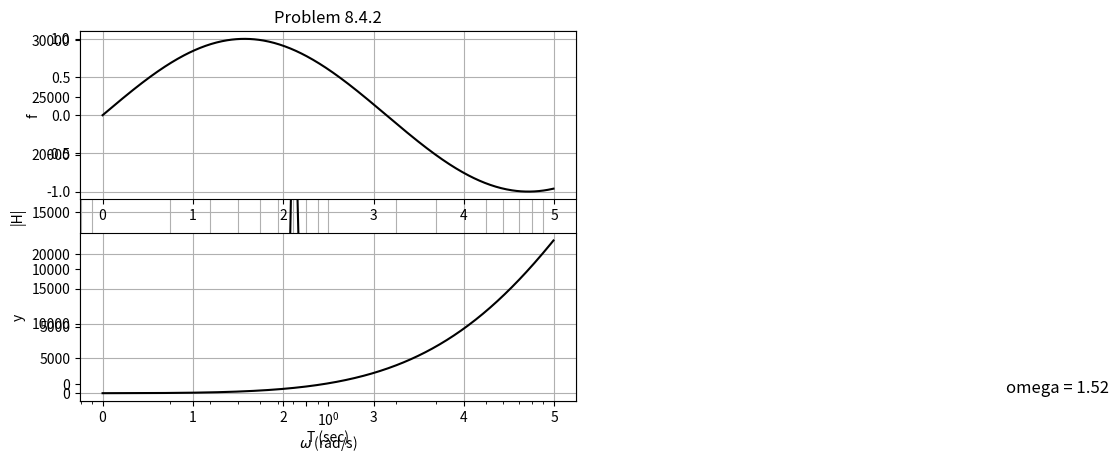

Python code for this plot:
# -*- coding: utf-8 -*-
"""
[redacted]
[redacted]
HW 10
Problem 8.4.2
"""
import matplotlib.pyplot as plt
from scipy import signal as sig
import math
import numpy as np


Hp = .95
Hs = .15
ws = 1
wp = .5
eps = np.sqrt(Hs**2/(1-Hs**2))

n1 = math.acosh(np.sqrt((1/eps**2)*(1/(1-Hp**2))))
n2 = 1/(math.acosh(1/wp))
n = n1*n2
n = math.ceil(n)
print('n = ',n)

alpha = (1/eps)+np.sqrt(1+1/eps**2)
a = .5*(alpha**(1/n)-alpha**(-1/n))
b = .5*(alpha**(1/n)+alpha**(-1/n))


Dtheta = 180/n
angle1 = (Dtheta/2)*np.pi/180
angle2 = ((Dtheta/2)+Dtheta)*np.pi/180
angle3 = ((Dtheta/2)+(2*Dtheta))*np.pi/180

s1 = a*np.cos(angle1) + 1j*b*np.sin(angle1)
q1 = 1/s1
q1c = np.conjugate(q1)
s2 = a*np.cos(angle2) + 1j*b*np.sin(angle2)
q2 = 1/s2
q2c = np.conjugate(q2)
s3 = a*np.cos(angle3) + 1j*b*np.sin(angle3)
q3 = 1/s3
q3c = np.conjugate(q3)

d1 = [1,np.real(q1+q1c),np.real(q1*q1c)]
d2 = [1,np.real(q2+q2c),np.real(q2*q2c)]
d3 = [1,np.real(q3+q3c),np.real(q3*q3c)]
d12 = np.convolve(d1,d2)
den = np.convolve(d12,d3)

num = np.zeros(n+1) 
omega1 = 1/np.cos(np.pi/8)
omega2 = 1/np.cos(3*np.pi/8)
omega3 = 1/np.cos(5*np.pi/8)

K = den[6]*(omega1**2)*(omega2**2)*(omega3**2)

n1 = [1,0,omega1**2]
n2 = [1,0,omega2**2]
n3 = [1,0,omega3**2]

n12 = np.convolve(n1,n2)
num = K*np.convolve(n12,n3)



print('num = ',num,'\n','den = ',den)
system = sig.lti(num,den)
w, Hmag, Hphase = sig.bode(system)



############# Plotting Bode #############################
Ampl = 10**(0.05*Hmag)
#plt.subplot(211)
plt.semilogx(w,Ampl,'k')  # Plot amplitude, not dB.
plt.title('Problem 8.4.2')
#plt.axis([10e3, 10e6, 0, 1])
#plt.yticks([0,Hp,Hs, 1])
plt.grid(which='both')
plt.xlabel('$\omega$ (rad/s)')
plt.ylabel('|H|')
plt.xticks([.8,1])
plt.show()



############### The sinusodal input ##############################
dt = 0.01
NN = 500 
DT = dt*1000 
TT = np.arange(0,NN*dt,dt)
y = np.zeros(NN)
f = np.zeros(NN)

A,B,C,D = sig.tf2ss(num,den)
x = np.zeros(np.shape(B))


omega = ws

for n in range(NN):
    f[n] = math.sin(omega*n*dt)

plt.subplot(211)
plt.plot(TT,f,'k')
#plt.yticks([-1, 0, 1 ])
#plt.axis([0, NN*dt,-1,1])
plt.grid()
plt.ylabel('f')

for m in range(NN):
    x = x + dt*A.dot(x) + dt*B*f[m]
    y[m] = C.dot(x) + D*f[m]

plt.subplot(212)    
plt.plot(TT,y,'k')
#plt.axis([0, NN*dt,-1,1])
#plt.yticks([-1, -.707, 0, .707, 1 ])
plt.text(10,.5,'omega = 1.52',fontsize=12) 
plt.grid()
plt.xlabel('T (sec)')
plt.ylabel('y')
plt.show()
    
    
